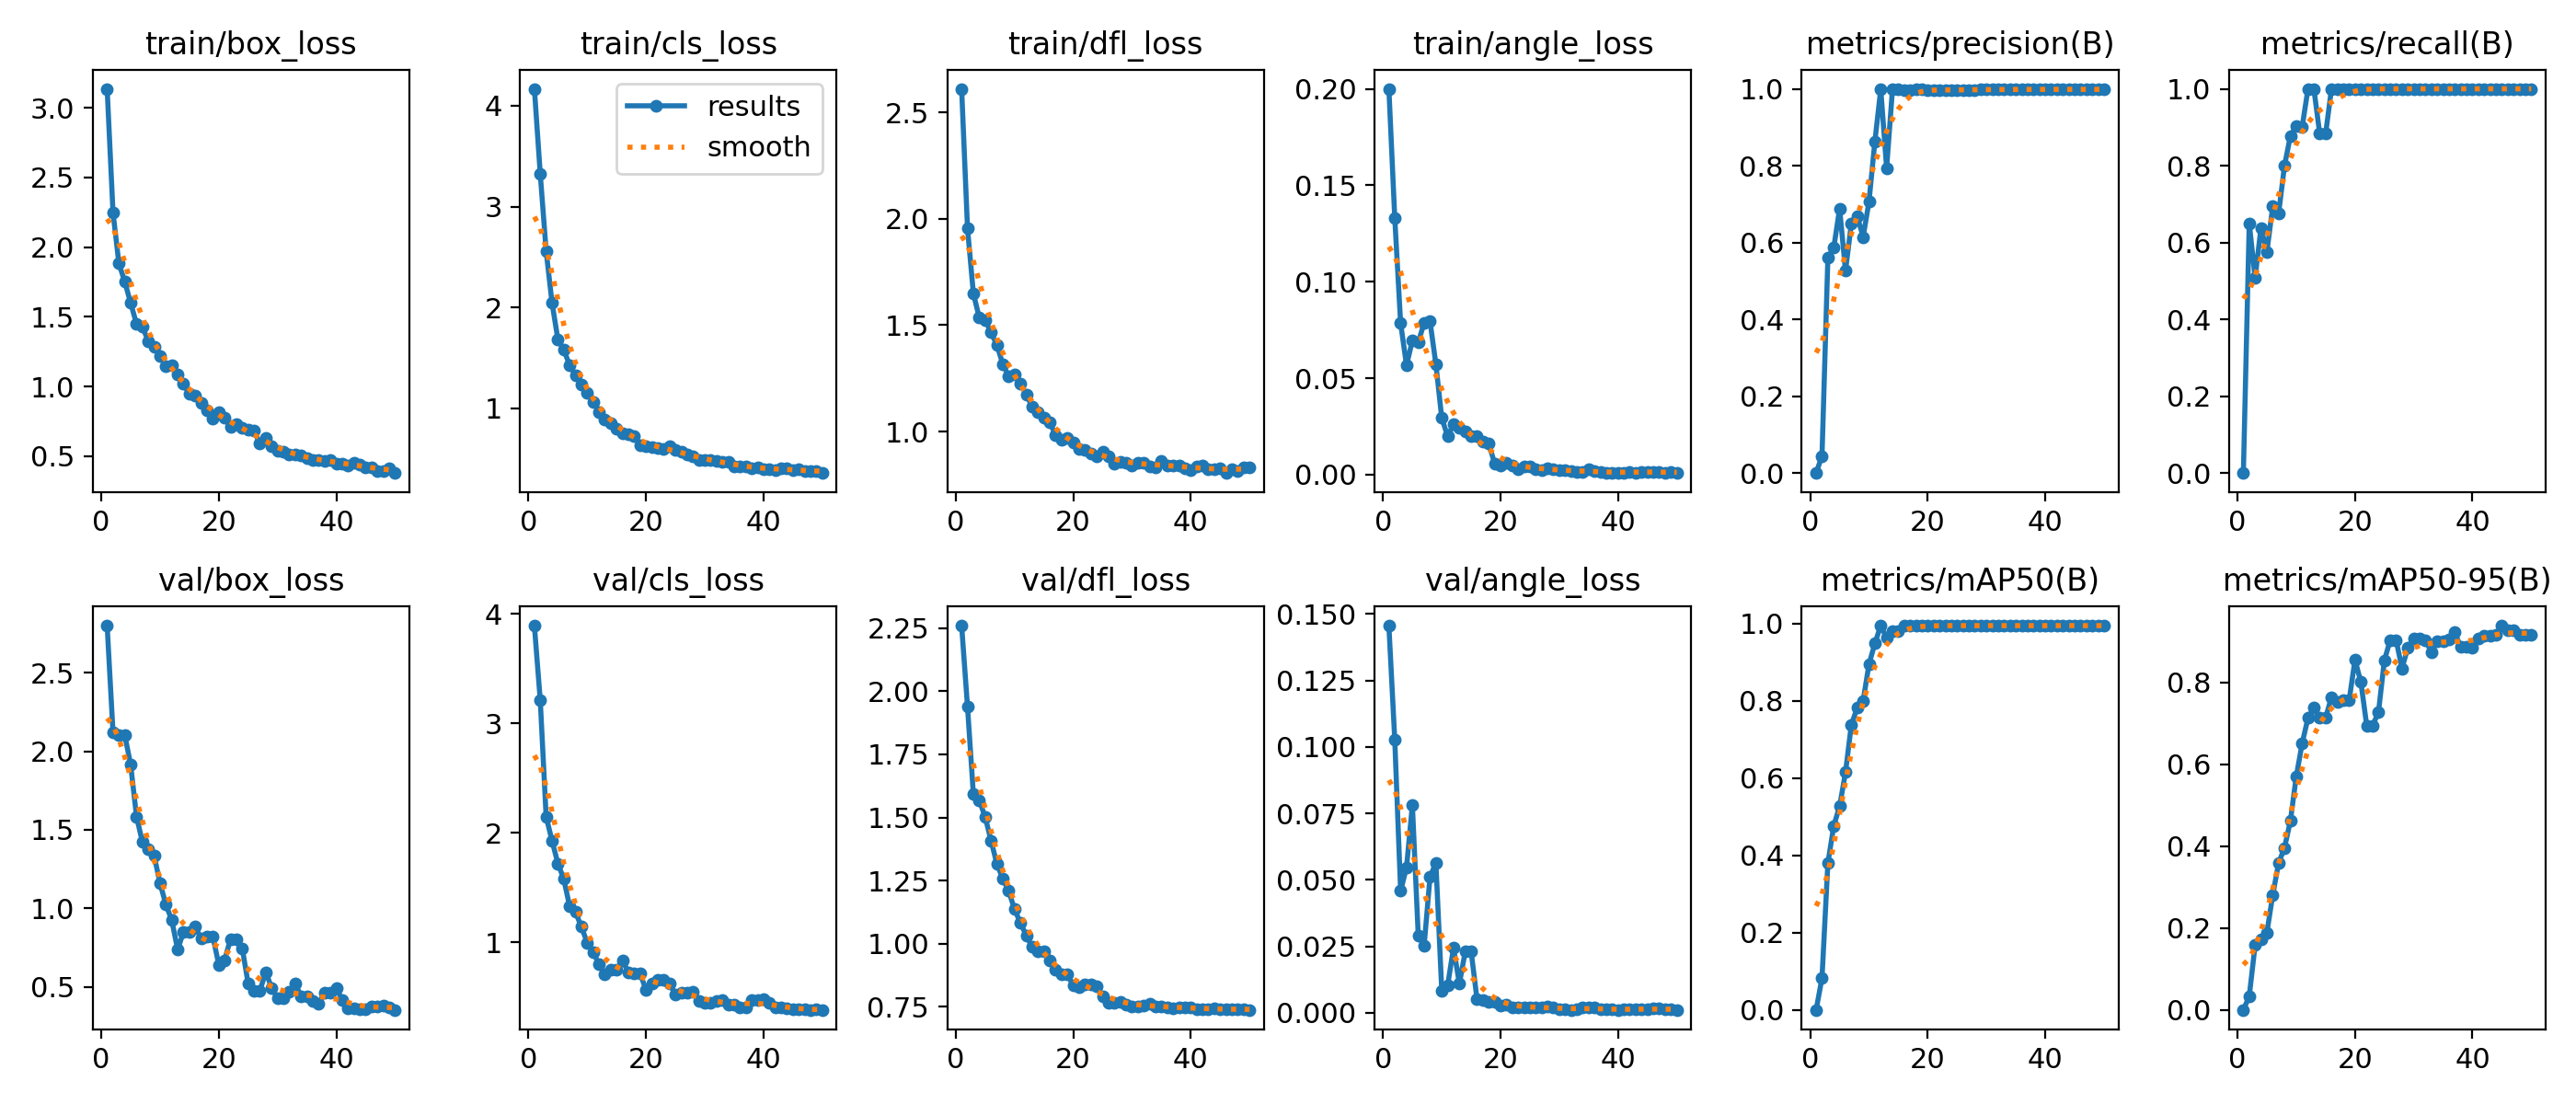

Values plotted in this chart, from the file beside it:
epoch, time, train/box_loss, train/cls_loss, train/dfl_loss, train/angle_loss, metrics/precision(B), metrics/recall(B), metrics/mAP50(B), metrics/mAP50-95(B), val/box_loss, val/cls_loss, val/dfl_loss, val/angle_loss, lr/pg0, lr/pg1, lr/pg2
1, 18.49, 3.137, 4.167, 2.61, 0.2, 0, 0, 0, 0, 2.799, 3.892, 2.26, 0.1456, 0.0001, 0.0001, 0.0001
2, 38.08, 2.248, 3.322, 1.955, 0.1331, 0.0446, 0.65, 0.08229, 0.03317, 2.119, 3.21, 1.939, 0.1027, 0.0002156, 0.0002156, 0.0002156
3, 58.41, 1.883, 2.56, 1.648, 0.07849, 0.5596, 0.5084, 0.3796, 0.1584, 2.104, 2.149, 1.591, 0.04586, 0.0003265, 0.0003265, 0.0003265
4, 79.5, 1.752, 2.046, 1.535, 0.05673, 0.5864, 0.6381, 0.4767, 0.1716, 2.102, 1.929, 1.568, 0.05462, 0.0004327, 0.0004327, 0.0004327
5, 101.1, 1.599, 1.682, 1.525, 0.06951, 0.6883, 0.575, 0.5272, 0.1883, 1.914, 1.722, 1.502, 0.07816, 0.0005341, 0.0005341, 0.0005341
6, 123.6, 1.45, 1.579, 1.466, 0.06853, 0.526, 0.6937, 0.6152, 0.2808, 1.585, 1.58, 1.409, 0.02891, 0.0006307, 0.0006307, 0.0006307
7, 147.2, 1.427, 1.428, 1.407, 0.07873, 0.6498, 0.675, 0.7389, 0.3587, 1.422, 1.329, 1.316, 0.02522, 0.0007226, 0.0007226, 0.0007226
8, 172, 1.327, 1.328, 1.317, 0.07955, 0.6686, 0.8, 0.7821, 0.3959, 1.377, 1.278, 1.258, 0.05103, 0.0008097, 0.0008097, 0.0008097
9, 193.6, 1.284, 1.231, 1.26, 0.05726, 0.6145, 0.8769, 0.8001, 0.4612, 1.336, 1.143, 1.209, 0.0564, 0.0008921, 0.0008921, 0.0008921
10, 214.4, 1.22, 1.156, 1.268, 0.02935, 0.7064, 0.9024, 0.8953, 0.5697, 1.159, 0.9977, 1.137, 0.00837, 0.0009697, 0.0009697, 0.0009697
11, 235.9, 1.145, 1.066, 1.226, 0.01995, 0.8629, 0.9, 0.9491, 0.6505, 1.025, 0.9146, 1.083, 0.01022, 0.001043, 0.001043, 0.001043
12, 257.6, 1.152, 0.9641, 1.175, 0.02615, 0.9988, 1, 0.995, 0.7131, 0.924, 0.7988, 1.033, 0.02447, 0.001111, 0.001111, 0.001111
13, 278.4, 1.083, 0.886, 1.117, 0.02453, 0.7937, 1, 0.963, 0.7382, 0.738, 0.708, 0.9873, 0.01089, 0.001174, 0.001174, 0.001174
14, 299.5, 1.017, 0.848, 1.093, 0.02252, 1, 0.883, 0.9805, 0.7139, 0.8503, 0.7513, 0.9696, 0.02307, 0.001233, 0.001233, 0.001233
15, 320.8, 0.9442, 0.7932, 1.063, 0.01981, 1, 0.883, 0.9805, 0.7139, 0.8503, 0.7513, 0.9696, 0.02307, 0.001287, 0.001287, 0.001287
16, 342.3, 0.9364, 0.753, 1.043, 0.02005, 0.9968, 1, 0.995, 0.7641, 0.8832, 0.835, 0.9319, 0.00508, 0.001336, 0.001336, 0.001336
17, 363.9, 0.8838, 0.743, 0.9835, 0.017, 0.9976, 1, 0.995, 0.7524, 0.8066, 0.7276, 0.8972, 0.00475, 0.001366, 0.001366, 0.001366
18, 385.3, 0.8297, 0.7232, 0.9609, 0.01605, 0.998, 1, 0.995, 0.7559, 0.8211, 0.7174, 0.8774, 0.00411, 0.001327, 0.001327, 0.001327
19, 406.7, 0.7696, 0.634, 0.9695, 0.00586, 0.998, 1, 0.995, 0.7559, 0.8211, 0.7174, 0.8774, 0.00411, 0.001287, 0.001287, 0.001287
20, 427.6, 0.8145, 0.6265, 0.9483, 0.00471, 0.9976, 1, 0.995, 0.8549, 0.6411, 0.5662, 0.835, 0.00282, 0.001248, 0.001248, 0.001248
21, 448.9, 0.7774, 0.6158, 0.918, 0.00621, 0.9974, 1, 0.995, 0.8007, 0.6712, 0.628, 0.8278, 0.00298, 0.001208, 0.001208, 0.001208
22, 470, 0.7106, 0.6028, 0.9139, 0.00459, 0.9974, 1, 0.995, 0.6943, 0.8058, 0.6593, 0.8386, 0.00214, 0.001168, 0.001168, 0.001168
23, 491.1, 0.7263, 0.594, 0.8958, 0.00268, 0.9974, 1, 0.995, 0.6943, 0.8058, 0.6593, 0.8386, 0.00214, 0.001129, 0.001129, 0.001129
24, 511.8, 0.703, 0.6222, 0.8851, 0.00407, 0.9965, 1, 0.995, 0.7276, 0.7457, 0.6278, 0.8297, 0.00193, 0.001089, 0.001089, 0.001089
25, 532.5, 0.6901, 0.5886, 0.9036, 0.00434, 0.9969, 1, 0.995, 0.8539, 0.5211, 0.5258, 0.7909, 0.00191, 0.00105, 0.00105, 0.00105
26, 553, 0.68, 0.5675, 0.8843, 0.00301, 0.9974, 1, 0.995, 0.9033, 0.4761, 0.5391, 0.7671, 0.00216, 0.00101, 0.00101, 0.00101
27, 573.7, 0.5888, 0.5457, 0.8506, 0.00256, 0.9974, 1, 0.995, 0.9033, 0.4761, 0.5391, 0.7671, 0.00216, 0.0009704, 0.0009704, 0.0009704
28, 594.6, 0.6311, 0.5226, 0.8575, 0.00338, 0.9973, 1, 0.995, 0.8341, 0.5947, 0.5468, 0.7711, 0.00236, 0.0009308, 0.0009308, 0.0009308
29, 614.8, 0.5677, 0.4889, 0.8548, 0.00267, 0.998, 1, 0.995, 0.885, 0.4937, 0.4675, 0.7569, 0.00197, 0.0008912, 0.0008912, 0.0008912
30, 635.6, 0.5404, 0.4855, 0.8404, 0.00228, 0.9981, 1, 0.995, 0.9065, 0.4284, 0.4531, 0.7516, 0.00124, 0.0008516, 0.0008516, 0.0008516
31, 655.9, 0.5318, 0.4882, 0.8543, 0.00232, 0.9981, 1, 0.995, 0.9065, 0.4284, 0.4531, 0.7516, 0.00124, 0.000812, 0.000812, 0.000812
32, 676.6, 0.5104, 0.4779, 0.854, 0.00198, 0.9981, 1, 0.995, 0.903, 0.4698, 0.4633, 0.7547, 0.00112, 0.0007724, 0.0007724, 0.0007724
33, 696.9, 0.5109, 0.4727, 0.8364, 0.00151, 0.9982, 1, 0.995, 0.8734, 0.5205, 0.4759, 0.7606, 0.00135, 0.0007328, 0.0007328, 0.0007328
34, 716.7, 0.5075, 0.4709, 0.8299, 0.00147, 0.9983, 1, 0.995, 0.901, 0.4428, 0.4316, 0.7526, 0.00194, 0.0006932, 0.0006932, 0.0006932
35, 737.6, 0.4815, 0.424, 0.8627, 0.00278, 0.9983, 1, 0.995, 0.901, 0.4428, 0.4316, 0.7526, 0.00194, 0.0006536, 0.0006536, 0.0006536
36, 758.8, 0.4731, 0.4233, 0.8399, 0.00166, 0.9984, 1, 0.995, 0.9052, 0.4103, 0.4046, 0.7481, 0.00184, 0.000614, 0.000614, 0.000614
37, 782, 0.4714, 0.4257, 0.8404, 0.00153, 0.9985, 1, 0.995, 0.9221, 0.3907, 0.4109, 0.7435, 0.00139, 0.0005744, 0.0005744, 0.0005744
38, 805.2, 0.4666, 0.4052, 0.8389, 0.00099, 0.9985, 1, 0.995, 0.8861, 0.4637, 0.4757, 0.7473, 0.00115, 0.0005348, 0.0005348, 0.0005348
39, 828.7, 0.4706, 0.4135, 0.8288, 0.00098, 0.9985, 1, 0.995, 0.8861, 0.4637, 0.4757, 0.7473, 0.00115, 0.0004952, 0.0004952, 0.0004952
40, 851.9, 0.4462, 0.3975, 0.8186, 0.00109, 0.9986, 1, 0.995, 0.8847, 0.4932, 0.4831, 0.7488, 0.00111, 0.0004556, 0.0004556, 0.0004556
41, 877.6, 0.4452, 0.392, 0.8343, 0.00117, 0.9986, 1, 0.995, 0.9067, 0.4183, 0.4474, 0.7421, 0.0012, 0.000416, 0.000416, 0.000416
42, 905.5, 0.4343, 0.3892, 0.8417, 0.00132, 0.9986, 1, 0.995, 0.9134, 0.3643, 0.4067, 0.7415, 0.00132, 0.0003764, 0.0003764, 0.0003764
43, 933.8, 0.4543, 0.4043, 0.8219, 0.00111, 0.9986, 1, 0.995, 0.9134, 0.3643, 0.4067, 0.7415, 0.00132, 0.0003368, 0.0003368, 0.0003368
44, 960.9, 0.4379, 0.4066, 0.8225, 0.00153, 0.9986, 1, 0.995, 0.917, 0.3581, 0.4011, 0.7422, 0.00142, 0.0002972, 0.0002972, 0.0002972
45, 987.6, 0.4219, 0.3877, 0.8255, 0.00161, 0.9986, 1, 0.995, 0.9386, 0.3569, 0.3947, 0.7408, 0.00148, 0.0002576, 0.0002576, 0.0002576
46, 1022, 0.4158, 0.3927, 0.8052, 0.00164, 0.9986, 1, 0.995, 0.9276, 0.378, 0.3881, 0.7409, 0.00151, 0.000218, 0.000218, 0.000218
47, 1061, 0.3948, 0.3779, 0.8236, 0.00153, 0.9986, 1, 0.995, 0.9276, 0.378, 0.3881, 0.7409, 0.00151, 0.0001784, 0.0001784, 0.0001784
48, 1102, 0.3918, 0.3793, 0.8151, 0.00101, 0.9986, 1, 0.995, 0.916, 0.3819, 0.3865, 0.7407, 0.00139, 0.0001388, 0.0001388, 0.0001388
49, 1168, 0.4152, 0.3818, 0.8329, 0.0014, 0.9986, 1, 0.995, 0.916, 0.3702, 0.387, 0.7395, 0.00119, 9.92e-05, 9.92e-05, 9.92e-05
50, 1224, 0.378, 0.358, 0.8306, 0.00085, 0.9986, 1, 0.995, 0.9161, 0.3542, 0.3851, 0.7379, 0.00108, 5.96e-05, 5.96e-05, 5.96e-05
